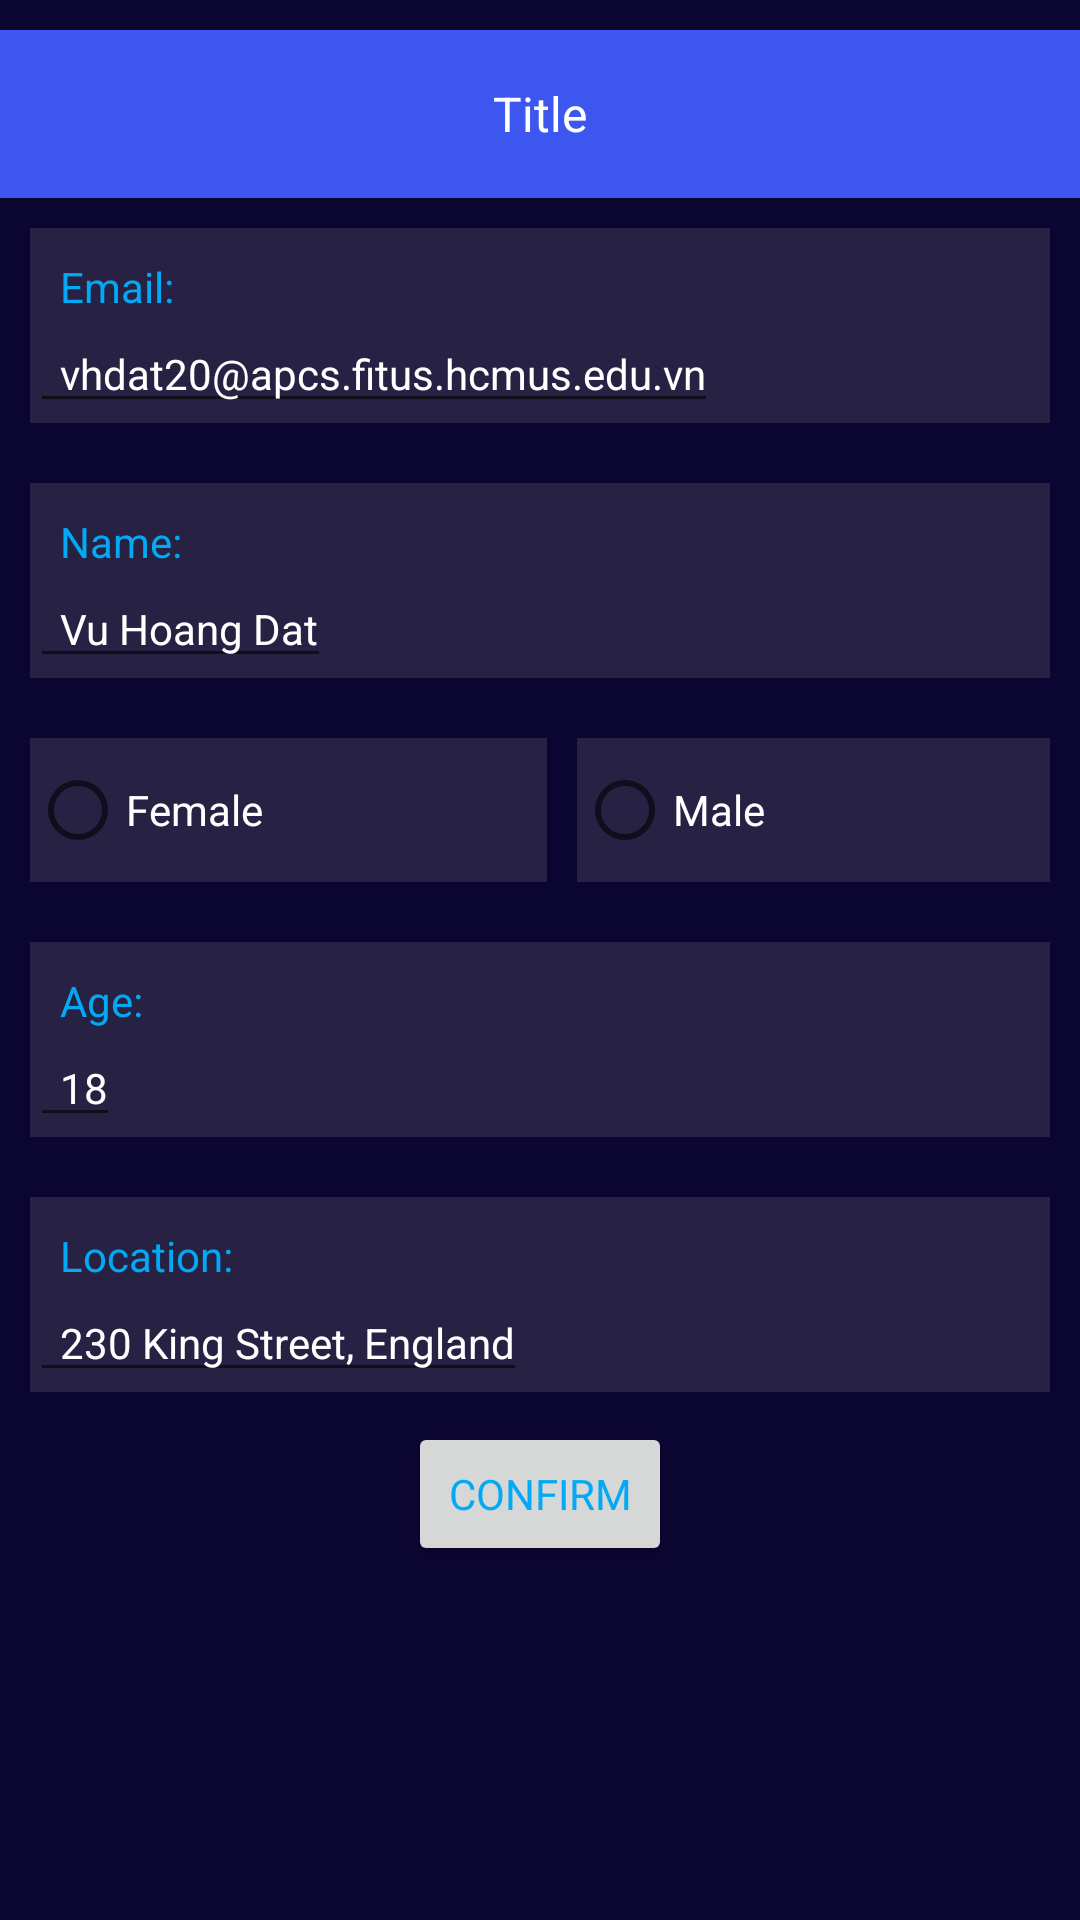

Reconstruct the res/layout file that produces this screen, plus the resources it refers to.
<!-- AndroidManifest.xml: application theme Theme.ChatApp -->
<!-- res/layout/fragment_profile.xml -->
<?xml version="1.0" encoding="utf-8"?>
<ScrollView xmlns:android="http://schemas.android.com/apk/res/android"
    android:layout_width="match_parent"
    android:layout_height="match_parent"
    xmlns:app="http://schemas.android.com/apk/res-auto"
    xmlns:tools="http://schemas.android.com/tools"
    android:background="@color/primary_dark"
    tools:context=".profile">
    <LinearLayout
        android:layout_width="match_parent"
        android:layout_height="match_parent"
        android:orientation="vertical"
        android:layout_marginVertical="10dp"
        android:gravity="center">
        <include
            layout="@layout/default_toolbar"/>
        <com.google.android.material.imageview.ShapeableImageView
            android:layout_width="wrap_content"
            android:layout_height="wrap_content"
            app:shapeAppearanceOverlay="@style/rounded_image"/>
        <androidx.constraintlayout.widget.ConstraintLayout
            android:layout_width="match_parent"
            android:layout_height="wrap_content"
            android:background="@color/primary"
            android:layout_margin="10dp">
            <TextView
                android:id="@+id/email"
                android:layout_width="0dp"
                android:layout_height="wrap_content"
                android:text="Email:"
                android:paddingTop="10dp"
                android:paddingLeft="10dp"
                app:layout_constraintLeft_toLeftOf="parent"
                app:layout_constraintTop_toTopOf="parent"
                app:layout_constraintBottom_toTopOf="@id/edit_email"
                />
            <EditText
                android:id="@+id/edit_email"
                android:layout_width="wrap_content"
                android:layout_height="wrap_content"
                android:paddingLeft="10dp"
                android:hint="vhdat20@apcs.fitus.hcmus.edu.vn"
                android:textColorHint="@color/white"
                app:layout_constraintLeft_toLeftOf="parent"
                app:layout_constraintTop_toBottomOf="@+id/email"
                app:layout_constraintBottom_toBottomOf="parent"
                />
        </androidx.constraintlayout.widget.ConstraintLayout>

        <androidx.constraintlayout.widget.ConstraintLayout
            android:layout_width="match_parent"
            android:layout_height="wrap_content"
            android:background="@color/primary"
            android:layout_margin="10dp">
            <TextView
                android:id="@+id/name"
                android:layout_width="0dp"
                android:layout_height="wrap_content"
                android:text="Name:"
                android:paddingTop="10dp"
                android:paddingLeft="10dp"
                app:layout_constraintLeft_toLeftOf="parent"
                app:layout_constraintTop_toTopOf="parent"
                app:layout_constraintBottom_toTopOf="@id/edit_name"
                />
            <EditText
                android:id="@+id/edit_name"
                android:layout_width="wrap_content"
                android:layout_height="wrap_content"
                android:paddingLeft="10dp"
                android:hint="Vu Hoang Dat"
                android:textColorHint="@color/white"
                app:layout_constraintLeft_toLeftOf="parent"
                app:layout_constraintTop_toBottomOf="@+id/name"
                app:layout_constraintBottom_toBottomOf="parent"
                />
        </androidx.constraintlayout.widget.ConstraintLayout>
        <RadioGroup
            android:layout_width="match_parent"
            android:layout_height="wrap_content"
            android:orientation="horizontal"
            android:layout_margin="10dp">

            <RadioButton
                android:layout_width="wrap_content"
                android:layout_height="wrap_content"
                android:layout_marginRight="5dp"
                android:layout_weight="1"
                android:background="@color/primary"
                android:text="Female"
                android:textColor="@color/white" />

            <RadioButton
                android:layout_width="wrap_content"
                android:layout_height="wrap_content"
                android:layout_marginLeft="5dp"
                android:layout_weight="1"
                android:background="@color/primary"
                android:text="Male"
                android:textColor="@color/white" />
        </RadioGroup>
        <androidx.constraintlayout.widget.ConstraintLayout
            android:layout_width="match_parent"
            android:layout_height="wrap_content"
            android:background="@color/primary"
            android:layout_margin="10dp">
            <TextView
                android:id="@+id/age"
                android:layout_width="0dp"
                android:layout_height="wrap_content"
                android:text="Age:"
                android:paddingTop="10dp"
                android:paddingLeft="10dp"
                app:layout_constraintLeft_toLeftOf="parent"
                app:layout_constraintTop_toTopOf="parent"
                app:layout_constraintBottom_toTopOf="@id/edit_age"
                />

            <EditText
                android:id="@+id/edit_age"
                android:layout_width="wrap_content"
                android:layout_height="wrap_content"
                android:hint="18"
                android:paddingLeft="10dp"
                android:textColor="@color/white"
                android:textColorHint="@color/white"
                app:layout_constraintBottom_toBottomOf="parent"
                app:layout_constraintLeft_toLeftOf="parent"
                app:layout_constraintTop_toBottomOf="@+id/age" />
        </androidx.constraintlayout.widget.ConstraintLayout>
        <androidx.constraintlayout.widget.ConstraintLayout
            android:layout_width="match_parent"
            android:layout_height="wrap_content"
            android:background="@color/primary"
            android:layout_margin="10dp">
            <TextView
                android:id="@+id/loc"
                android:layout_width="0dp"
                android:layout_height="wrap_content"
                android:text="Location:"
                android:paddingTop="10dp"
                android:paddingLeft="10dp"
                app:layout_constraintLeft_toLeftOf="parent"
                app:layout_constraintTop_toTopOf="parent"
                app:layout_constraintBottom_toTopOf="@id/edit_loc"
                />

            <EditText
                android:id="@+id/edit_loc"
                android:layout_width="wrap_content"
                android:layout_height="wrap_content"
                android:hint="230 King Street, England"
                android:paddingLeft="10dp"
                android:textColorHint="@color/white"
                app:layout_constraintBottom_toBottomOf="parent"
                app:layout_constraintLeft_toLeftOf="parent"
                app:layout_constraintTop_toBottomOf="@+id/loc" />
        </androidx.constraintlayout.widget.ConstraintLayout>

        <Button
            android:id="@+id/profile_confirm"
            android:layout_width="wrap_content"
            android:layout_height="wrap_content"
            android:text="CONFIRM" />
    </LinearLayout>
</ScrollView>
<!-- res/layout/default_toolbar.xml (included above) -->
<?xml version="1.0" encoding="utf-8"?>
<com.google.android.material.appbar.AppBarLayout xmlns:android="http://schemas.android.com/apk/res/android"
    xmlns:app="http://schemas.android.com/apk/res-auto"
    android:id="@+id/app_bar"
    android:layout_width="match_parent"
    android:layout_height="wrap_content"
    app:layout_constraintEnd_toEndOf="parent"
    app:layout_constraintStart_toStartOf="parent"
    app:layout_constraintTop_toTopOf="parent"
    >

    <androidx.appcompat.widget.Toolbar
        android:id="@+id/toolbar"
        android:layout_width="match_parent"
        android:layout_height="wrap_content">

        <TextView
            android:id="@+id/title"
            android:layout_width="wrap_content"
            android:layout_height="wrap_content"
            android:layout_gravity="center"
            android:text="Title"
            android:textSize="16sp"
            style="@style/white_bold"/>
    </androidx.appcompat.widget.Toolbar>
</com.google.android.material.appbar.AppBarLayout>
<!-- resources referenced by this layout -->
<resources>
  <color name="primary">#272244</color>
  <color name="primary_dark">#0B0531</color>
  <color name="white">#FFFFFF</color>&gt;
  <style name="rounded_image">
          <item name="cornerFamily">rounded</item>
          <item name="cornerSize">50%</item>
      </style>
  <style name="white_bold">
      <item name="android:textColor">@color/text_icon</item>
      <item name="android:textSize">14sp</item>
      <item name="fontFamily">@font/josefinsans_bold</item>
      </style>
  <style name="Theme.ChatApp" parent="Theme.MaterialComponents.DayNight.NoActionBar">
          
          <item name="colorPrimary">@color/button_background</item>
          <item name="colorOnPrimary">@color/text_icon</item>
          
          <item name="colorSecondary">@color/primary_light</item>
          <item name="colorOnSecondary">@color/text_icon</item>
          
          <item name="android:statusBarColor">@color/primary</item>
          
          <item name="android:textColor">@color/accent</item>
          <item name="android:textSize">14sp</item>
          <item name="fontFamily">@font/josefinsans_regular</item>
      </style>
  <color name="text_icon">#FFFFFF</color>
  <color name="button_background">#3D56F0</color>
  <color name="primary_light">#5669FF</color>
  <color name="accent">#03A9F4</color>
</resources>
